Run: headless pygame with SDL's dummy video driver; simulated clock (each Clock.tick advances the game by its frame time, no real sleeping); random seed 0; keys injected as events and as key.get_pressed() state; mouse plan: one left click at the window centre at the start of phase 2, then a move to the lower-right quarter at the start of phase 3; restart key R tapped at the start of phases 3 and 4.
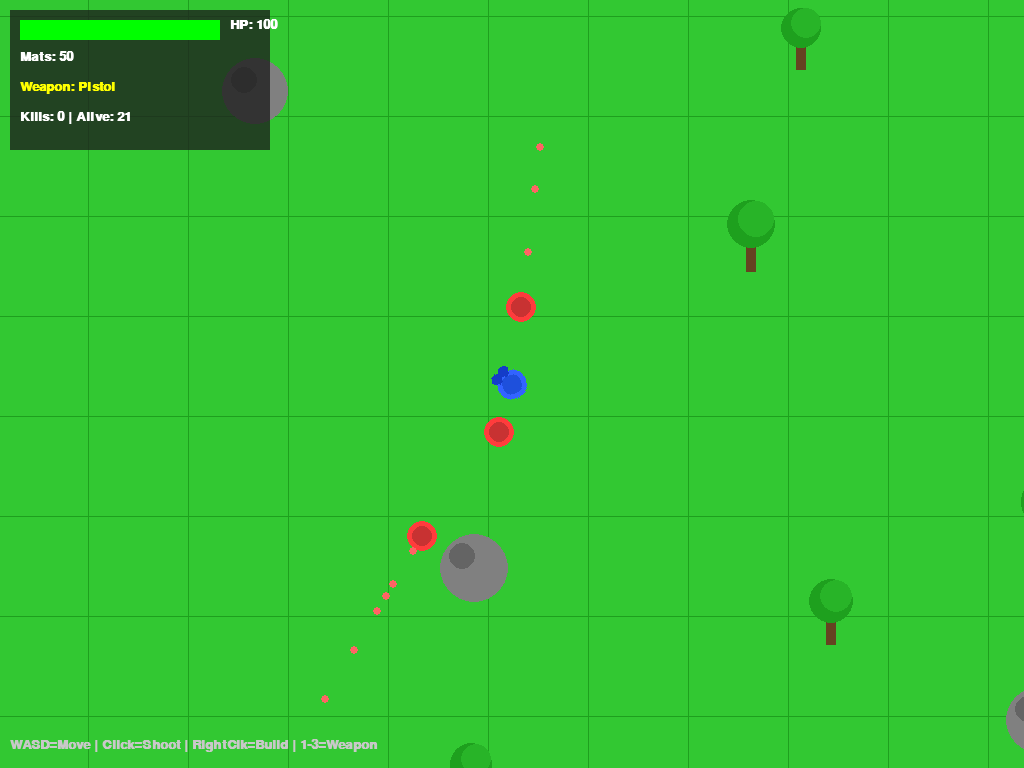
Frame 1 of 4 · flips 1–60 · no input
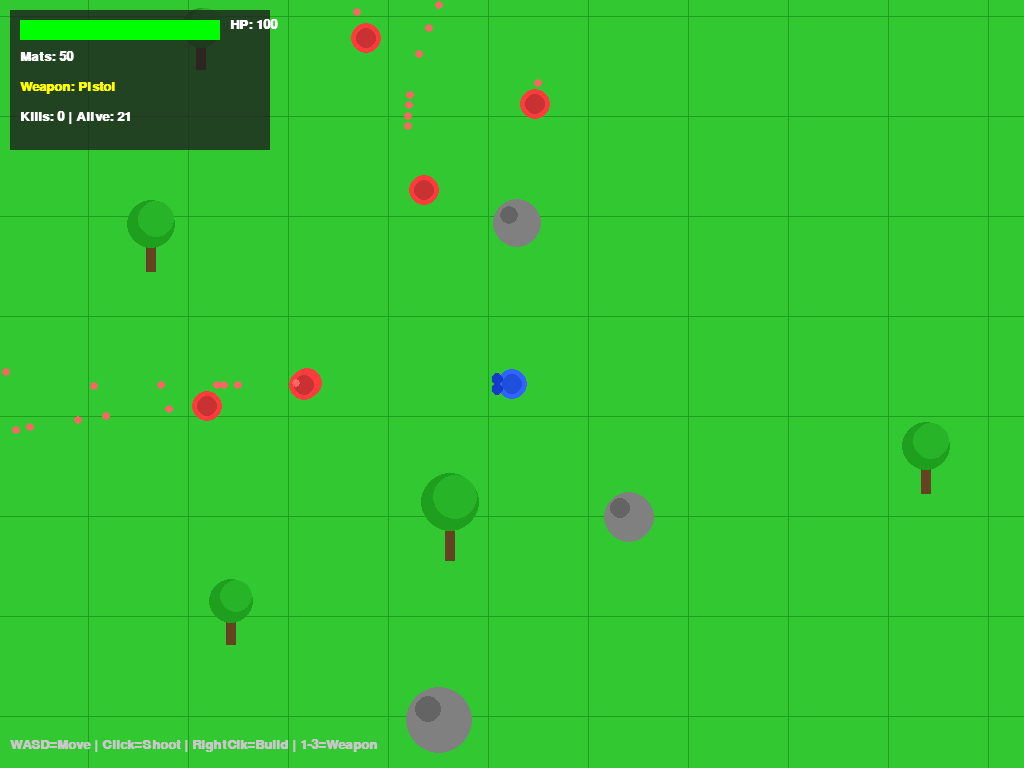
Frame 2 of 4 · flips 61–180 · clicked the window centre · tapped SPACE, RETURN · held RIGHT (→), D
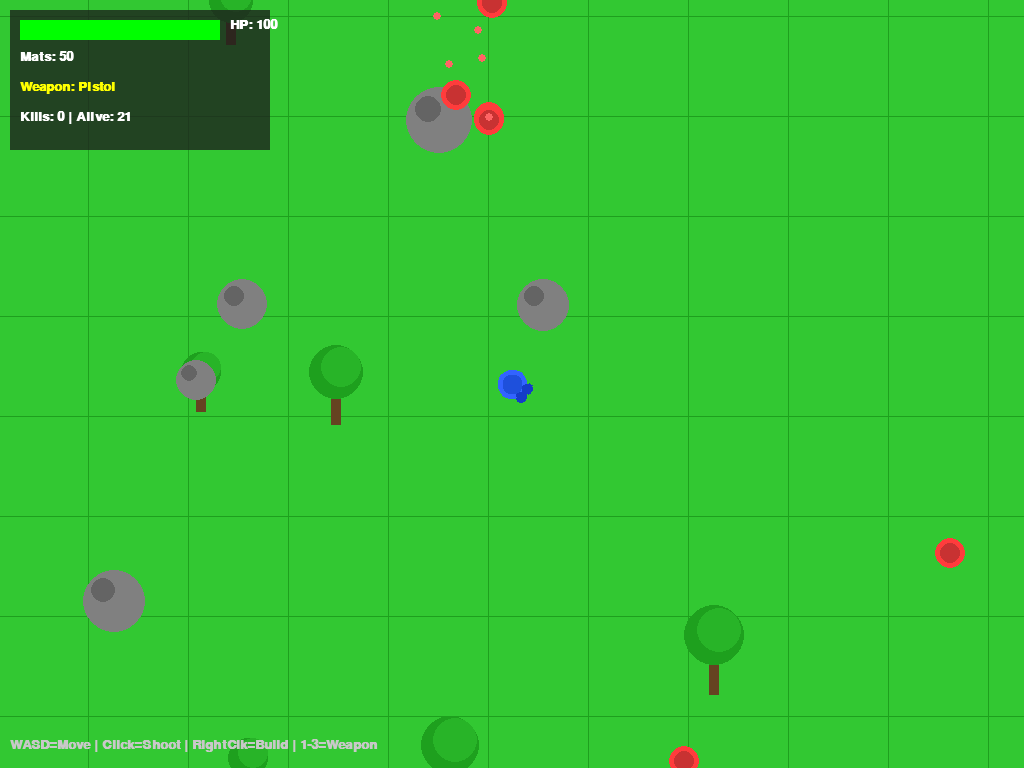
Frame 3 of 4 · flips 181–300 · moved the mouse to the lower-right quarter · tapped R · held DOWN (↓), S
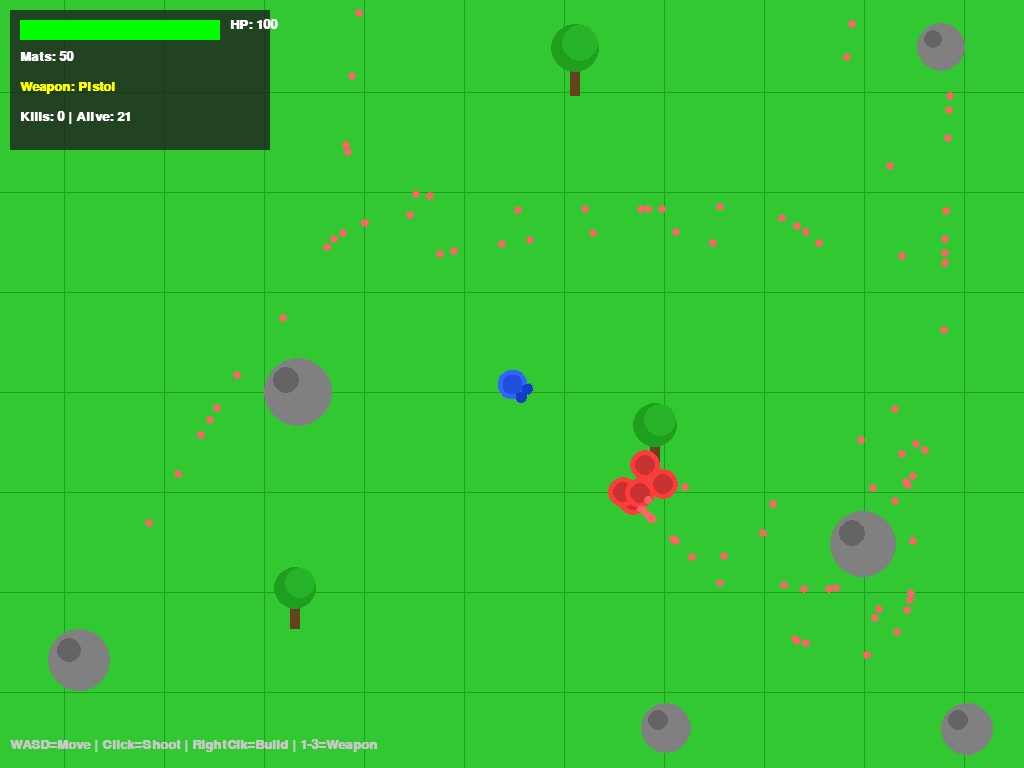
Frame 4 of 4 · flips 301–420 · tapped R · held LEFT (←), A, UP (↑), W

The pygame program that drew these frames:

import pygame
import math
import random

# === INITIALIZATION ===
pygame.init()

# Settings
SCREEN_WIDTH = 1024
SCREEN_HEIGHT = 768
FPS = 60

# Colors
WHITE = (255, 255, 255)
BLACK = (0, 0, 0)
GREEN_GRASS = (50, 200, 50)
GREEN_DARK = (30, 160, 30)
BLUE_PLAYER = (50, 100, 255)
RED_ENEMY = (255, 60, 60)
BROWN_WOOD = (160, 82, 45)
GRAY_STONE = (128, 128, 128)
YELLOW_BULLET = (255, 255, 0)
PURPLE_STORM = (100, 0, 150)
UI_BG_COLOR = (30, 30, 30, 200)

# Setup Screen
screen = pygame.display.set_mode((SCREEN_WIDTH, SCREEN_HEIGHT))
pygame.display.set_caption("Fortnite 2D - Overhaul")
clock = pygame.time.Clock()

# Camera
class Camera:
    def __init__(self, width, height):
        self.camera = pygame.Rect(0, 0, width, height)
        self.width = width
        self.height = height

    def apply(self, entity):
        return entity.rect.move(self.camera.topleft)

    def apply_rect(self, rect):
        return rect.move(self.camera.topleft)
        
    def apply_pos(self, pos):
        return (pos[0] + self.camera.x, pos[1] + self.camera.y)

    def update(self, target):
        x = -target.rect.centerx + int(SCREEN_WIDTH / 2)
        y = -target.rect.centery + int(SCREEN_HEIGHT / 2)
        
        # Optional: Limit scrolling to map size? (Infinite for now)
        self.camera = pygame.Rect(x, y, self.width, self.height)

# === CLASSES ===

class Particle(pygame.sprite.Sprite):
    def __init__(self, pos, color, size, life):
        super().__init__()
        self.image = pygame.Surface((size, size), pygame.SRCALPHA)
        pygame.draw.circle(self.image, color, (size//2, size//2), size//2)
        self.rect = self.image.get_rect(center=pos)
        self.pos = pygame.math.Vector2(pos)
        self.vel = pygame.math.Vector2(random.uniform(-2, 2), random.uniform(-2, 2))
        self.life = life
        self.original_life = life

    def update(self):
        self.pos += self.vel
        self.rect.center = self.pos
        self.life -= 1
        
        # Fade out
        alpha = int(255 * (self.life / self.original_life))
        self.image.set_alpha(alpha)
        
        if self.life <= 0:
            self.kill()

class Weapon:
    def __init__(self, name, damage, fire_rate, spread, count, color):
        self.name = name
        self.damage = damage
        self.fire_rate = fire_rate # Frames between shots
        self.spread = spread
        self.projectile_count = count
        self.color = color
        self.cooldown = 0
    
    def can_shoot(self):
        return self.cooldown <= 0
        
    def update(self):
        if self.cooldown > 0:
            self.cooldown -= 1

class Pistol(Weapon):
    def __init__(self):
        super().__init__("Pistol", 15, 20, 0.05, 1, (200, 200, 200))

class AR(Weapon):
    def __init__(self):
        super().__init__("Assault Rifle", 10, 8, 0.1, 1, (50, 50, 50))

class Shotgun(Weapon):
    def __init__(self):
        super().__init__("Shotgun", 8, 60, 0.4, 5, (100, 0, 0))

class Player(pygame.sprite.Sprite):
    def __init__(self, pos=(0,0)):
        super().__init__()
        self.create_image()
        self.rect = self.image.get_rect(center=pos)
        self.pos = pygame.math.Vector2(pos)
        self.speed = 5
        self.health = 100
        self.materials = 50
        self.kills = 0
        
        self.weapons = [Pistol(), AR(), Shotgun()]
        self.current_weapon_index = 0
        self.current_weapon = self.weapons[0]

    def create_image(self):
        # Draw a more complex player: Body + 'Hands' holding weapon
        size = 40
        self.original_image = pygame.Surface((size, size), pygame.SRCALPHA)
        # Body
        pygame.draw.circle(self.original_image, BLUE_PLAYER, (20, 20), 15)
        # Helmet/Head center
        pygame.draw.circle(self.original_image, (30, 80, 220), (20, 20), 10)
        # Hands (visual only, just sticking out)
        pygame.draw.circle(self.original_image, (20, 60, 200), (35, 25), 6)
        pygame.draw.circle(self.original_image, (20, 60, 200), (35, 15), 6)
        
        self.image = self.original_image

    def get_input(self):
        keys = pygame.key.get_pressed()
        move = pygame.math.Vector2(0, 0)
        
        if keys[pygame.K_w]: move.y = -1
        if keys[pygame.K_s]: move.y = 1
        if keys[pygame.K_a]: move.x = -1
        if keys[pygame.K_d]: move.x = 1
        
        if move.length() > 0:
            move = move.normalize() * self.speed
            self.pos += move
            
        self.rect.center = self.pos
        
        # Weapon Switching
        if keys[pygame.K_1]: self.switch_weapon(0)
        if keys[pygame.K_2]: self.switch_weapon(1)
        if keys[pygame.K_3]: self.switch_weapon(2)

    def switch_weapon(self, index):
        if 0 <= index < len(self.weapons):
            self.current_weapon_index = index
            self.current_weapon = self.weapons[index]

    def rotate(self, camera_offset):
        mouse_x, mouse_y = pygame.mouse.get_pos()
        # Adjust mouse pos for camera
        rel_x = mouse_x - (self.rect.centerx + camera_offset[0])
        rel_y = mouse_y - (self.rect.centery + camera_offset[1])
        angle = (180 / math.pi) * -math.atan2(rel_y, rel_x)
        
        self.image = pygame.transform.rotate(self.original_image, int(angle))
        self.rect = self.image.get_rect(center=self.rect.center)
    
    def shoot(self, target_pos, group_bullets, group_all):
        if self.current_weapon.can_shoot():
            self.current_weapon.cooldown = self.current_weapon.fire_rate
            
            # Vector to target
            direction = target_pos - self.pos
            if direction.length() > 0:
                base_dir = direction.normalize()
                
                for _ in range(self.current_weapon.projectile_count):
                    # Apply spread
                    angle = random.uniform(-self.current_weapon.spread, self.current_weapon.spread)
                    rotated_dir = base_dir.rotate_rad(angle)
                    
                    bullet = Bullet(self.rect.center, rotated_dir, self.current_weapon.damage, True, YELLOW_BULLET)
                    group_bullets.add(bullet)
                    group_all.add(bullet)

    def update(self, camera_offset=None):
        self.current_weapon.update()
        self.get_input()
        if camera_offset:
            self.rotate(camera_offset)

class Bot(pygame.sprite.Sprite):
    def __init__(self):
        super().__init__()
        size = 40
        self.original_image = pygame.Surface((size, size), pygame.SRCALPHA)
        pygame.draw.circle(self.original_image, RED_ENEMY, (20, 20), 15)
        pygame.draw.circle(self.original_image, (200, 50, 50), (20, 20), 10) # lighter center
        
        self.image = self.original_image
        self.rect = self.image.get_rect()
        
        spawn_range = 1500
        self.pos = pygame.math.Vector2(random.uniform(-spawn_range, spawn_range), random.uniform(-spawn_range, spawn_range))
        self.rect.center = self.pos
        
        self.speed = 3.5
        self.health = 100
        
        # AI State
        self.weapon = AR() # Bots use ARs
        self.state = "WANDER" # WANDER, CHASE, FLEE
        self.target = None
        self.change_dir_timer = 0
        self.wander_dir = pygame.math.Vector2(1, 0)

    def update(self, player_pos, storm_radius):
        self.weapon.update()
        
        dist_to_player = self.pos.distance_to(player_pos)
        dist_to_center = self.pos.length()
        
        # Storm Logic overrides everything
        if dist_to_center > storm_radius * 0.9:
            self.state = "FLEE_STORM"
        elif dist_to_player < 600:
            self.state = "CHASE"
        else:
            self.state = "WANDER"
            
        if self.state == "FLEE_STORM":
            # Move towards center (0,0)
            direction = -self.pos
            if direction.length() > 0:
                self.pos += direction.normalize() * self.speed
                
        elif self.state == "CHASE":
            direction = player_pos - self.pos
            if direction.length() > 0:
                self.pos += direction.normalize() * self.speed
                
            # Shoot
            if self.weapon.can_shoot() and dist_to_player < 500:
                # Random chance to shoot to simulate reaction time
                if random.random() < 0.05:
                     return True # Signal to game to spawn bullet
                
        elif self.state == "WANDER":
            self.change_dir_timer -= 1
            if self.change_dir_timer <= 0:
                self.change_dir_timer = random.randint(60, 200)
                self.wander_dir = pygame.math.Vector2(random.uniform(-1, 1), random.uniform(-1, 1))
                if self.wander_dir.length() > 0:
                    self.wander_dir = self.wander_dir.normalize()
            
            self.pos += self.wander_dir * (self.speed * 0.5)

        self.rect.center = self.pos
        # Simple rotation towards movement
        # (omitted for bots to keep performance high, they track player in logic anyway)
        return False

    def take_damage(self, amount):
        self.health -= amount
        if self.health <= 0:
            self.kill()
            return True # Dead
        return False

class Bullet(pygame.sprite.Sprite):
    def __init__(self, pos, direction, damage, from_player, color):
        super().__init__()
        self.image = pygame.Surface((10, 10), pygame.SRCALPHA)
        pygame.draw.circle(self.image, color, (5, 5), 4)
        self.rect = self.image.get_rect(center=pos)
        
        self.pos = pygame.math.Vector2(pos)
        self.direction = direction
        self.speed = 20
        self.damage = damage
        self.from_player = from_player
        self.lifetime = 120 

    def update(self):
        self.pos += self.direction * self.speed
        self.rect.center = self.pos
        self.lifetime -= 1
        if self.lifetime <= 0:
            self.kill()

class Wall(pygame.sprite.Sprite):
    def __init__(self, pos):
        super().__init__()
        self.image = pygame.Surface((50, 50))
        self.image.fill(BROWN_WOOD)
        # Add texture/plank lines
        pygame.draw.line(self.image, (100, 50, 20), (0, 10), (50, 10), 2)
        pygame.draw.line(self.image, (100, 50, 20), (0, 25), (50, 25), 2)
        pygame.draw.line(self.image, (100, 50, 20), (0, 40), (50, 40), 2)
        
        self.rect = self.image.get_rect(center=pos)
        self.health = 100
        
    def take_damage(self, amount):
        self.health -= amount
        # Darken to show damage
        damage_tint = 255 - int((self.health / 100) * 255)
        # Note: simplistic re-coloring, real games use overlay
        if self.health <= 0:
            self.kill()

class Tree(pygame.sprite.Sprite):
    def __init__(self):
        super().__init__()
        scale = random.randint(60, 90)
        self.image = pygame.Surface((scale, scale), pygame.SRCALPHA)
        
        # Trunk
        pygame.draw.rect(self.image, (101, 67, 33), (scale//2 - 5, scale//2, 10, scale//2))
        # Leaves (layered circles)
        pygame.draw.circle(self.image, GREEN_DARK, (scale//2, scale//3), scale//3)
        pygame.draw.circle(self.image, (40, 180, 40), (scale//2 + 5, scale//3 - 5), scale//4)
        
        self.rect = self.image.get_rect()
        spawn_range = 1500
        self.pos = (random.uniform(-spawn_range, spawn_range), random.uniform(-spawn_range, spawn_range))
        self.rect.center = self.pos
        self.health = 50
    
    def take_damage(self, amount):
        self.health -= amount
        if self.health <= 0:
            self.kill()
            return True # Give wood
        return False

class Rock(pygame.sprite.Sprite):
    def __init__(self):
        super().__init__()
        scale = random.randint(40, 70)
        self.image = pygame.Surface((scale, scale), pygame.SRCALPHA)
        pygame.draw.circle(self.image, GRAY_STONE, (scale//2, scale//2), scale//2)
        # Detail
        pygame.draw.circle(self.image, (100, 100, 100), (scale//3, scale//3), scale//5)
        
        self.rect = self.image.get_rect()
        spawn_range = 1500
        self.pos = (random.uniform(-spawn_range, spawn_range), random.uniform(-spawn_range, spawn_range))
        self.rect.center = self.pos
        self.health = 80
        
    def take_damage(self, amount):
        self.health -= amount
        if self.health <= 0:
            self.kill()
            return True # Give stone (just mat count for now)
        return False

class Storm:
    def __init__(self):
        self.radius = 2500
        self.min_radius = 200
        self.shrink_speed = 0.8
        self.center = (0, 0)
        self.damage_timer = 0
        
    def update(self):
        if self.radius > self.min_radius:
            self.radius -= self.shrink_speed
            
    def check_damage(self, player):
        dist = player.pos.length()
        if dist > self.radius:
             self.damage_timer += 1
             if self.damage_timer > 30: # 2 ticks per sec approx
                 player.health -= 2
                 self.damage_timer = 0
                 return True
        return False
        
    def draw(self, surface, camera):
        # Draw huge donut or just the line. Drawing a massive surface is laggy in Pygame.
        # We will draw a clear circle boundary.
        center_screen = camera.apply_pos(self.center)
        pygame.draw.circle(surface, PURPLE_STORM, (int(center_screen[0]), int(center_screen[1])), int(self.radius), 10)

# === MAIN GAME CLASS ===

def main():
    # Groups
    all_sprites = pygame.sprite.Group()
    players_group = pygame.sprite.Group() # Contains single player
    bots_group = pygame.sprite.Group()
    bullets_group = pygame.sprite.Group()
    walls_group = pygame.sprite.Group()
    nature_group = pygame.sprite.Group() # Trees/Rocks
    particles_group = pygame.sprite.Group()
    
    # Objects
    player = Player()
    all_sprites.add(player)
    players_group.add(player)
    
    camera = Camera(SCREEN_WIDTH, SCREEN_HEIGHT)
    storm = Storm()
    
    # Spawn World
    for _ in range(20):
        bot = Bot()
        all_sprites.add(bot)
        bots_group.add(bot)
        
    for _ in range(50):
        tree = Tree()
        all_sprites.add(tree)
        nature_group.add(tree)
        
    for _ in range(30):
        rock = Rock()
        all_sprites.add(rock)
        nature_group.add(rock)
        
    # Fonts
    font_ui = pygame.font.SysFont("Segoe UI", 20, bold=True)
    font_big = pygame.font.SysFont("Arial", 60, bold=True)

    running = True
    game_over = False
    victory = False
    
    while running:
        # 1. Event Handling
        for event in pygame.event.get():
            if event.type == pygame.QUIT:
                running = False
                
            if not game_over:
                if event.type == pygame.MOUSEBUTTONDOWN:
                    if event.button == 1: # Left Click: Shoot / Harvest
                        # Check harvest first (short range)
                        mx, my = pygame.mouse.get_pos()
                        world_pos = pygame.math.Vector2(mx - camera.camera.x, my - camera.camera.y)
                        
                        # Check click on nature
                        clicked_sprites = [s for s in nature_group if s.rect.collidepoint(world_pos)]
                        harvested = False
                        
                        for nature in clicked_sprites:
                            if player.pos.distance_to(nature.pos) < 150: # Range check
                                if nature.take_damage(25):
                                    player.materials += 10
                                    # Particle
                                    for _ in range(5):
                                        p = Particle(nature.rect.center, BROWN_WOOD if isinstance(nature, Tree) else GRAY_STONE, 8, 30)
                                        all_sprites.add(p)
                                        particles_group.add(p)
                                harvested = True
                                
                        if not harvested:
                            player.shoot(world_pos, bullets_group, all_sprites)
                            
                    if event.button == 3: # Right Click: Build
                        if player.materials >= 10:
                            mx, my = pygame.mouse.get_pos()
                            world_x = mx - camera.camera.x
                            world_y = my - camera.camera.y
                            
                            grid_x = round(world_x / 50) * 50
                            grid_y = round(world_y / 50) * 50
                            
                            new_rect = pygame.Rect(0, 0, 50, 50)
                            new_rect.center = (grid_x, grid_y)
                            
                            # Valid placement check
                            collides = False
                            for sprite in all_sprites:
                                if sprite != player and sprite.rect.colliderect(new_rect):
                                    collides = True
                                    break
                            
                            if not collides and not new_rect.colliderect(player.rect):
                                wall = Wall((grid_x, grid_y))
                                walls_group.add(wall)
                                all_sprites.add(wall)
                                player.materials -= 10

        if game_over:
            screen.fill(BLACK)
            txt = "VICTORY ROYALE!" if victory else "ELIMINATED"
            col = (255, 215, 0) if victory else RED_ENEMY
            label = font_big.render(txt, True, col)
            screen.blit(label, (SCREEN_WIDTH//2 - label.get_width()//2, SCREEN_HEIGHT//2 - 50))
            
            sub = font_ui.render("Press R to Restart", True, WHITE)
            screen.blit(sub, (SCREEN_WIDTH//2 - sub.get_width()//2, SCREEN_HEIGHT//2 + 20))
            
            pygame.display.flip()
            
            keys = pygame.key.get_pressed()
            if keys[pygame.K_r]:
                main() # Lazy restart: recursion (careful) or just break to loop. 
                return # Better to structure properly, but this works for simple scripts
                
            clock.tick(FPS)
            continue

        # 2. Update
        player.update(camera.camera.topleft)
        particles_group.update()
        
        # Bot Logic
        for bot in bots_group:
            should_shoot = bot.update(player.pos, storm.radius)
            if should_shoot:
                # Bot shoots at player
                direction = (player.pos - bot.pos).normalize()
                # Bot inaccuracy
                direction = direction.rotate_rad(random.uniform(-0.1, 0.1))
                bullet = Bullet(bot.rect.center, direction, 8, False, (255, 100, 100))
                bullets_group.add(bullet)
                all_sprites.add(bullet)

        camera.update(player)
        storm.update()
        
        # Collisions
        # Bullets hit Walls
        hits = pygame.sprite.groupcollide(bullets_group, walls_group, True, False)
        for bullet, walls in hits.items():
            for wall in walls:
                wall.take_damage(bullet.damage)
                # Particles
                p = Particle(bullet.rect.center, BROWN_WOOD, 5, 20)
                all_sprites.add(p)
                particles_group.add(p)
                
        # Bullets hit Nature (Trees/Rocks) -> Optional: Damage them? Yes
        hits = pygame.sprite.groupcollide(bullets_group, nature_group, True, False)
        for bullet, natures in hits.items():
            for n in natures:
                n.take_damage(bullet.damage)
                
        # Bullets hit Bots
        hits = pygame.sprite.groupcollide(bots_group, bullets_group, False, False)
        for bot, bullets_hit in hits.items():
            for bullet in bullets_hit:
                if bullet.from_player:
                    if bot.take_damage(bullet.damage):
                        player.kills += 1
                    bullet.kill()
                    # Blood particle
                    p = Particle(bot.rect.center, RED_ENEMY, 6, 30)
                    all_sprites.add(p)
                    particles_group.add(p)

        # Bullets hit Player
        hits = pygame.sprite.spritecollide(player, bullets_group, False)
        for bullet in hits:
            if not bullet.from_player:
                player.health -= bullet.damage
                bullet.kill()
                # Blood particle
                p = Particle(player.rect.center, BLUE_PLAYER, 6, 30)
                all_sprites.add(p)
                particles_group.add(p)

        # Storm Damage
        if storm.check_damage(player):
            # Visual feedback?
            pass

        # Game Over Conditions
        if player.health <= 0:
            game_over = True
            victory = False
        
        if len(bots_group) == 0:
            game_over = True
            victory = True

        # 3. Draw
        screen.fill(GREEN_GRASS)
        
        # Draw Background Grid
        cam_x, cam_y = camera.camera.topleft
        grid_size = 100
        start_x = -cam_x % grid_size
        start_y = -cam_y % grid_size
        
        for i in range(0, SCREEN_WIDTH + grid_size, grid_size):
            pygame.draw.line(screen, GREEN_DARK, (start_x + i, 0), (start_x + i, SCREEN_HEIGHT), 1)
        for i in range(0, SCREEN_HEIGHT + grid_size, grid_size):
            pygame.draw.line(screen, GREEN_DARK, (0, start_y + i), (SCREEN_WIDTH, start_y + i), 1)

        # Draw Sprites
        for sprite in walls_group: screen.blit(sprite.image, camera.apply(sprite))
        for sprite in nature_group: screen.blit(sprite.image, camera.apply(sprite))
        for sprite in bots_group: screen.blit(sprite.image, camera.apply(sprite))
        for sprite in players_group: screen.blit(sprite.image, camera.apply(sprite))
        for sprite in bullets_group: screen.blit(sprite.image, camera.apply(sprite))
        for sprite in particles_group: screen.blit(sprite.image, camera.apply(sprite))
        
        storm.draw(screen, camera)
        
        # Draw UI
        # Background Panel
        ui_rect = pygame.Rect(10, 10, 260, 140)
        s = pygame.Surface((ui_rect.width, ui_rect.height), pygame.SRCALPHA)
        s.fill(UI_BG_COLOR)
        screen.blit(s, ui_rect.topleft)
        
        # Health Bar
        pygame.draw.rect(screen, (50, 0, 0), (20, 20, 200, 20))
        hp_width = int(200 * (max(0, player.health) / 100))
        pygame.draw.rect(screen, (0, 255, 0), (20, 20, hp_width, 20))
        hp_txt = font_ui.render(f"HP: {int(player.health)}", True, WHITE)
        screen.blit(hp_txt, (230, 18))
        
        # Materials
        mat_txt = font_ui.render(f"Mats: {player.materials}", True, WHITE)
        screen.blit(mat_txt, (20, 50))
        
        # Weapon
        wpn_txt = font_ui.render(f"Weapon: {player.current_weapon.name}", True, YELLOW_BULLET)
        screen.blit(wpn_txt, (20, 80))
        
        # Kills/Alive
        kill_txt = font_ui.render(f"Kills: {player.kills} | Alive: {len(bots_group)+1}", True, WHITE)
        screen.blit(kill_txt, (20, 110))
        
        # Controls Hint
        hint = font_ui.render("WASD=Move | Click=Shoot | RightClk=Build | 1-3=Weapon", True, (200, 200, 200))
        screen.blit(hint, (10, SCREEN_HEIGHT - 30))

        pygame.display.flip()
        clock.tick(FPS)

    pygame.quit()

if __name__ == "__main__":
    main()
